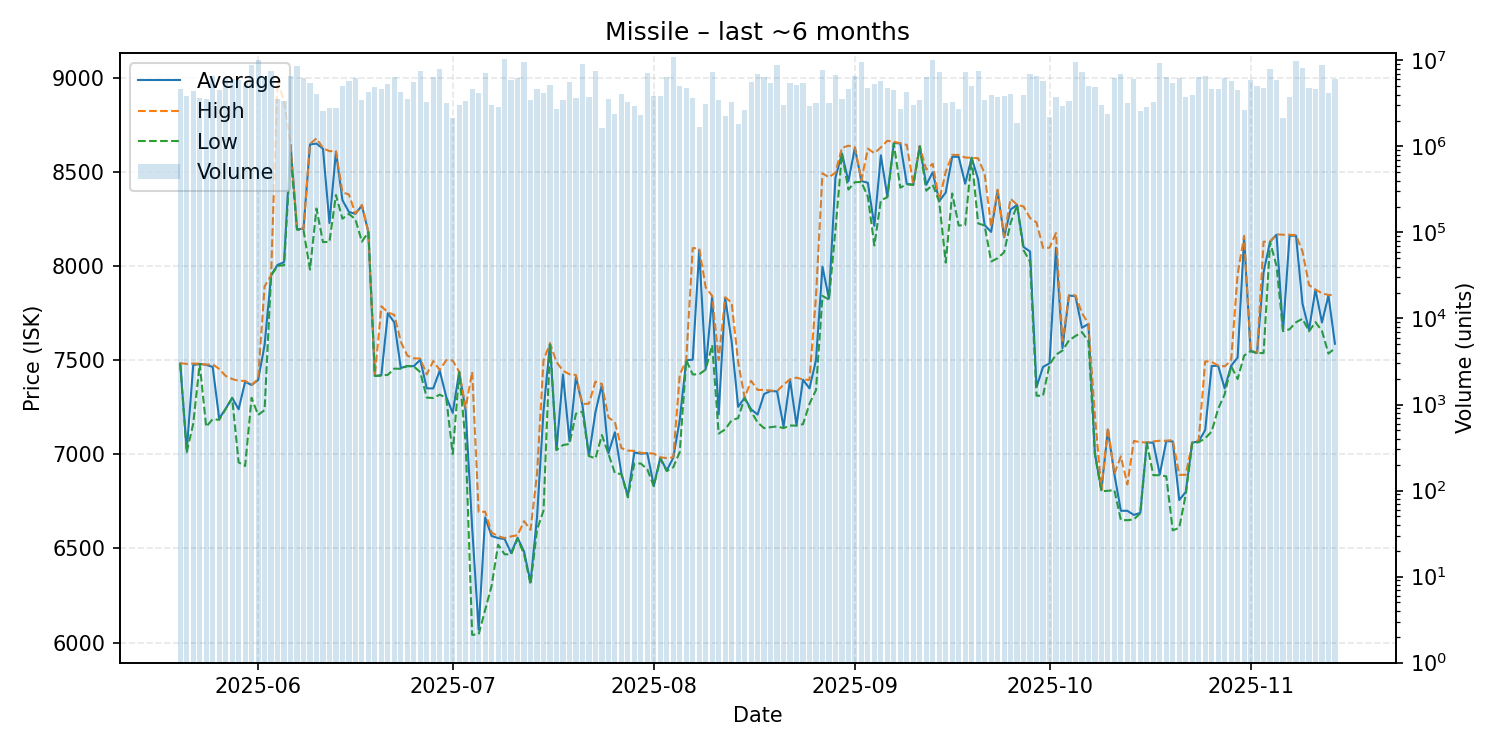

The data file committed next to this chart (first rows):
date, average, highest, lowest, order_count, volume
2025-05-20, 7482, 7484, 7479, 99, 4703292
2025-05-21, 7020, 7480, 7011, 97, 3906990
2025-05-22, 7474, 7482, 7163, 81, 4394590
2025-05-23, 7480, 7481, 7480, 104, 3664857
2025-05-24, 7475, 7476, 7146, 84, 3534607
2025-05-25, 7464, 7478, 7187, 131, 6522705
2025-05-26, 7190, 7453, 7183, 118, 4479368
2025-05-27, 7242, 7416, 7240, 118, 6294114
2025-05-28, 7300, 7400, 7298, 128, 6040861
2025-05-29, 7239, 7390, 6957, 152, 5871761
2025-05-30, 7385, 7390, 6938, 126, 5416026
2025-05-31, 7368, 7369, 7300, 144, 8807580
2025-06-01, 7394, 7400, 7209, 179, 10029795
2025-06-02, 7580, 7892, 7235, 121, 6346401
2025-06-03, 7950, 7950, 7949, 100, 7433479
2025-06-04, 8006, 8984, 8001, 89, 3530075
2025-06-05, 8020, 8877, 8004, 84, 3374845
2025-06-06, 8643, 8645, 8592, 122, 6565640
2025-06-07, 8195, 8196, 8193, 134, 8545650
2025-06-08, 8198, 8199, 8190, 123, 6187995
2025-06-09, 8646, 8648, 7981, 106, 5476515
2025-06-10, 8650, 8678, 8305, 79, 4107992
2025-06-11, 8623, 8625, 8127, 73, 2595684
2025-06-12, 8228, 8610, 8128, 81, 2820164
2025-06-13, 8607, 8610, 8377, 84, 2802658
2025-06-14, 8350, 8391, 8251, 99, 5026591
2025-06-15, 8287, 8380, 8277, 104, 5734081
2025-06-16, 8277, 8278, 8248, 86, 6204899
2025-06-17, 8321, 8324, 8129, 98, 3437404
2025-06-18, 8180, 8180, 8180, 76, 4339860
2025-06-19, 7416, 7417, 7416, 101, 4926686
2025-06-20, 7420, 7786, 7418, 98, 4678989
2025-06-21, 7749, 7754, 7422, 99, 5371568
2025-06-22, 7700, 7740, 7455, 117, 6490546
2025-06-23, 7458, 7598, 7454, 90, 4300060
2025-06-24, 7469, 7524, 7468, 97, 3559728
2025-06-25, 7468, 7510, 7467, 96, 5611542
2025-06-26, 7502, 7508, 7436, 120, 7538659
2025-06-27, 7350, 7424, 7301, 85, 3291947
2025-06-28, 7350, 7495, 7299, 116, 6465197
2025-06-29, 7444, 7448, 7317, 111, 7971296
2025-06-30, 7305, 7500, 7299, 97, 3203388
2025-07-01, 7220, 7498, 7001, 92, 2112742
2025-07-02, 7438, 7438, 7437, 77, 2991830
2025-07-03, 7230, 7247, 7059, 92, 3385907
2025-07-04, 6610, 7438, 6041, 94, 4670278
2025-07-05, 6069, 6694, 6044, 106, 4226712
2025-07-06, 6665, 6695, 6172, 98, 7210034
2025-07-07, 6566, 6584, 6302, 72, 3018116
2025-07-08, 6555, 6565, 6520, 66, 2900522
2025-07-09, 6550, 6555, 6469, 118, 10513069
2025-07-10, 6476, 6564, 6468, 90, 5912388
2025-07-11, 6557, 6570, 6551, 111, 6242310
2025-07-12, 6483, 6645, 6470, 116, 9599245
2025-07-13, 6320, 6599, 6309, 98, 3484185
2025-07-14, 6667, 6897, 6600, 68, 4633546
2025-07-15, 7230, 7500, 6701, 53, 4213464
2025-07-16, 7589, 7589, 7589, 70, 5180679
2025-07-17, 7023, 7490, 7023, 60, 2713943
2025-07-18, 7424, 7444, 7049, 83, 3437525
... 119 more rows
